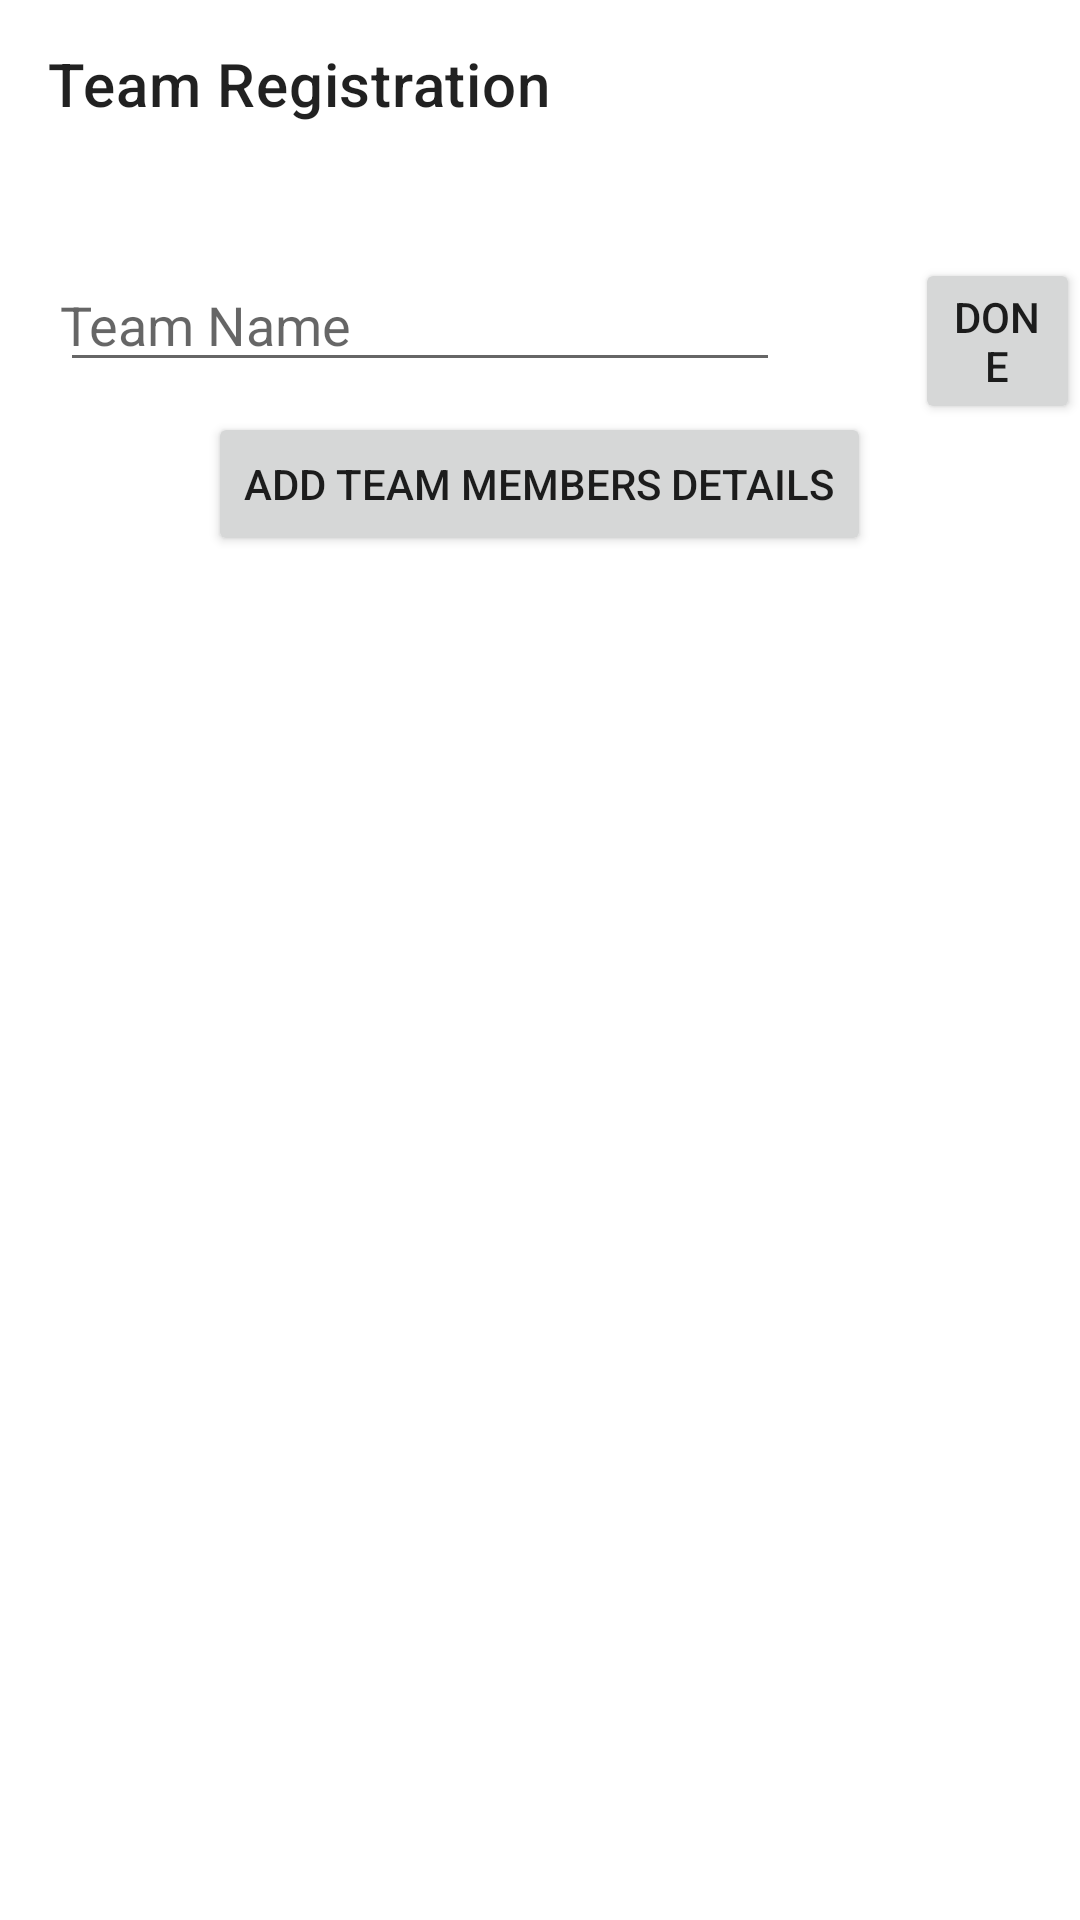

Here is an Android app screen rendered from its layout file. Give the layout XML and the strings, colors and styles it references.
<!-- AndroidManifest.xml: application theme Theme.Scorenumber -->
<!-- res/layout/activity_team_registration.xml -->
<?xml version="1.0" encoding="utf-8"?>
<RelativeLayout xmlns:android="http://schemas.android.com/apk/res/android"
    xmlns:app="http://schemas.android.com/apk/res-auto"
    xmlns:tools="http://schemas.android.com/tools"
    android:layout_width="match_parent"
    android:layout_height="match_parent"
    tools:context=".Team_registration">


    <androidx.appcompat.widget.Toolbar
        android:id="@+id/toolbar"
        android:layout_width="match_parent"
        android:layout_height="wrap_content"
        android:background="#00008577"
        android:minHeight="?attr/actionBarSize"
        android:theme="?attr/actionBarTheme"
        app:layout_constraintBottom_toBottomOf="parent"
        app:layout_constraintEnd_toEndOf="parent"
        app:layout_constraintHorizontal_bias="0.0"
        app:layout_constraintStart_toStartOf="parent"
        app:layout_constraintTop_toTopOf="parent"
        app:layout_constraintVertical_bias="0.0"
        app:navigationIcon="@drawable/ic_baseline_arrow_back_24"
        app:title="Team Registration">


    </androidx.appcompat.widget.Toolbar>


    <EditText
        android:id="@+id/TeamName"
        android:layout_below="@+id/toolbar"
        android:hint="Team Name"
        android:layout_width="240dp"
        android:layout_height="wrap_content"
        android:layout_marginTop="30dp"
        android:layout_marginLeft="20dp"
        android:layout_marginRight="20dp"
        android:paddingLeft="0dp"
        android:paddingRight="10dp"
        />


    <Button
        android:id="@+id/btnteamname"
        android:layout_marginLeft="25dp"
        android:text="Done"
        android:layout_width="wrap_content"
        android:layout_height="wrap_content"
        android:layout_toEndOf="@+id/TeamName"
        android:layout_below="@+id/toolbar"
        android:layout_marginTop="30dp"
        />

    <Button
        android:id="@+id/teamregbtn"
        android:layout_width="wrap_content"
        android:layout_height="wrap_content"
        android:layout_below="@+id/TeamName"
        android:layout_marginTop="10dp"
        android:layout_centerHorizontal="true"
        android:text="Add Team members details"
        />



</RelativeLayout>
<!-- resources referenced by this layout -->
<resources>
  <style name="Theme.Scorenumber" parent="Theme.MaterialComponents.Light.NoActionBar">
          
          <item name="colorPrimary">@color/purple_500</item>
          <item name="colorPrimaryVariant">@color/purple_700</item>
          <item name="colorOnPrimary">@color/white</item>
          
          <item name="colorSecondary">@color/teal_200</item>
          <item name="colorSecondaryVariant">@color/teal_700</item>
          <item name="colorOnSecondary">@color/black</item>
          
          <item name="android:statusBarColor" tools:targetApi="l">?attr/colorPrimaryVariant</item>
          
      </style>
  <!-- not gathered from this repository: default colours our renderer supplied (Android Studio template values) -->
  <color name="purple_500">#FF6200EE</color>
  <color name="purple_700">#FF3700B3</color>
  <color name="teal_200">#FF03DAC5</color>
  <color name="teal_700">#FF018786</color>
  <color name="black">#FF000000</color>
  <color name="white">#FFFFFFFF</color>
</resources>
